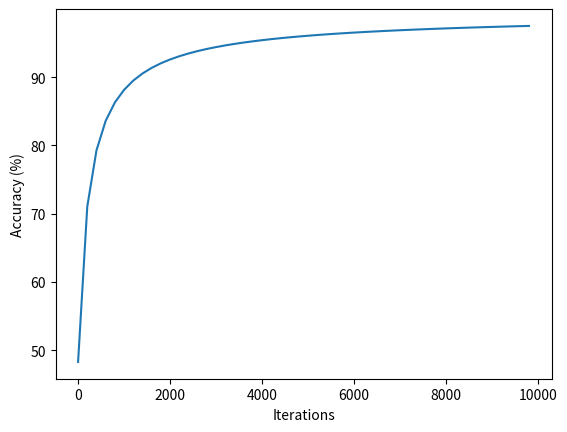

This figure's Python source:
import time
import numpy as np
from statistics import mean
import matplotlib.pyplot as plt

ITERATIONS = 10000


def sigmoid(x):
    return 1 / (1 + np.exp(-x))


def sigmoid_derivative(x):
    return x * (1 - x)


training_inputs = np.array([[0, 0, 1],
                            [1, 1, 1],
                            [1, 0, 1],
                            [0, 1, 1]])

training_outputs = np.array([[0, 1, 1, 0]]).T

np.random.seed(1)

synaptic_weights = 2 * np.random.random((3, 1)) - 1

print('Random starting synaptic weights: ')
print(synaptic_weights)

Time = time.time()
err_sum, accuracy, times, iters = [], [], [], []

for iteration in range(ITERATIONS):

    input_layer = training_inputs

    outputs = sigmoid(np.dot(input_layer, synaptic_weights))

    error = training_outputs - outputs

    adjustments = error * sigmoid_derivative(outputs)

    synaptic_weights += np.dot(input_layer.T, adjustments)

    print(outputs)

    if (iteration / (ITERATIONS / 100)) % 2 == 0:
        for err in error:
            err_sum.append(abs(err[0]))
        accuracy.append((1 - mean(err_sum)) * 100)
        times.append(time.time() - Time)
        iters.append(iteration)

# plt.plot(times, accuracy)
plt.plot(iters, accuracy)

# plt.xlabel('Time (s)')
plt.xlabel('Iterations')
plt.ylabel('Accuracy (%)')

plt.show()

print('Synaptic weights after training')
print(synaptic_weights)

print('Outputs after training: ')